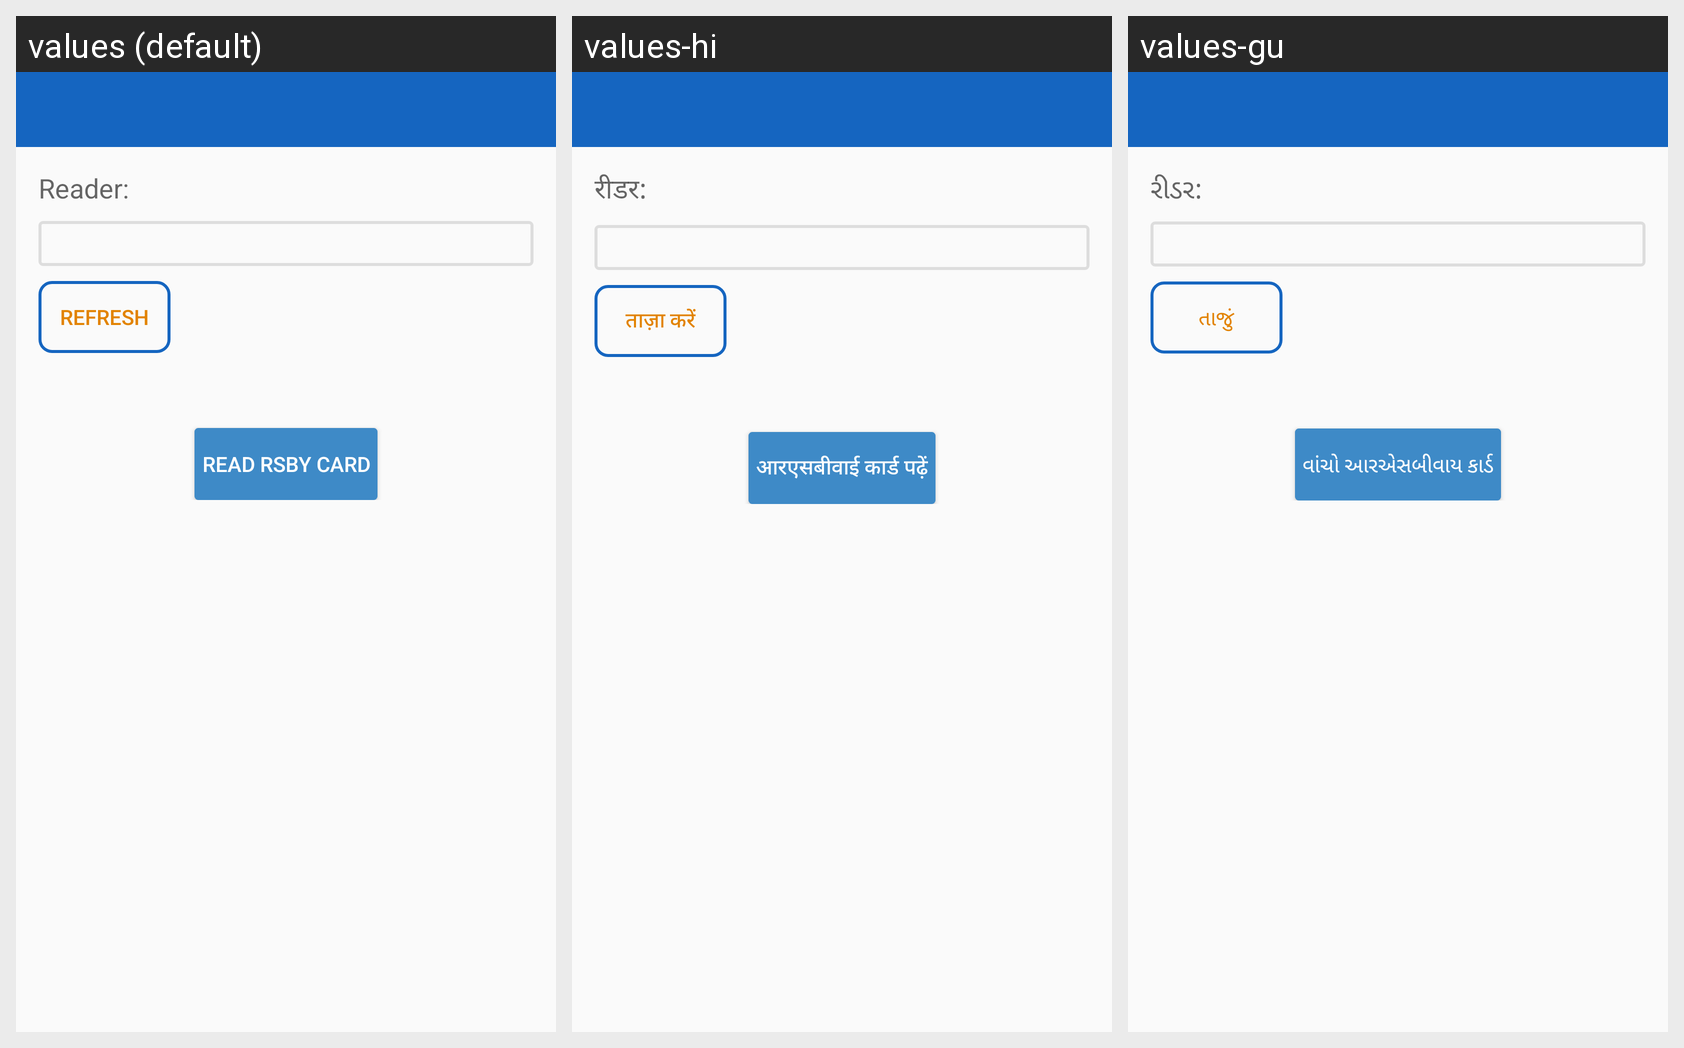

The same Android screen rendered under several of its app's locales, left to right. List the strings drawn on it with the default value and each locale's translation.
Android screen res/layout/rsbydisplay.xml rendered under 3 locales, left to right: values (default), values-hi, values-gu. Device: Nexus 5 (rendered at 1080×1920; each locale shown at half size, 540×960, under a caption strip naming it); theme myTheme.
Strings drawn on this screen, with the default value and each locale's value (text and hints the layout hard-codes, and strings that could not be matched under every locale, appear in the picture but are not listed):

Reader
  values: Reader:
  values-hi: रीडर:
  values-gu: રીડર:

Refresh
  values: Refresh
  values-hi: ताज़ा करें
  values-gu: તાજું

readRsbyCard
  values: Read RSBY card
  values-hi: आरएसबीवाई कार्ड पढ़ें
  values-gu: વાંચો આરએસબીવાય કાર્ડ
